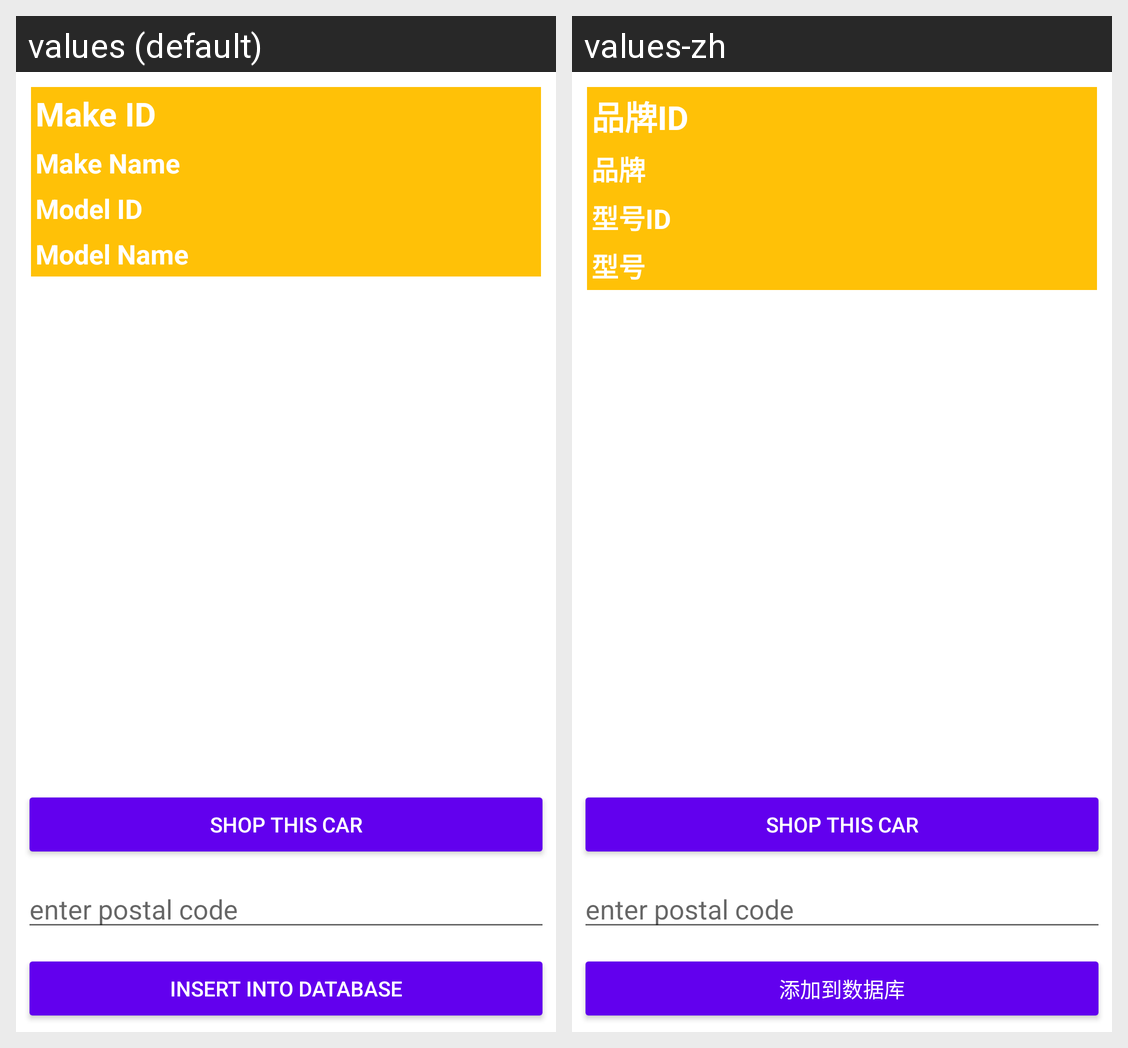

Locale-by-locale string values for the Android screen shown in this grid:
Android screen res/layout/activity_showcountrydetail.xml rendered under 2 locales, left to right: values (default), values-zh. Device: Nexus 5 (rendered at 1080×1920; each locale shown at half size, 540×960, under a caption strip naming it); theme Theme.FinalProject_CST2335.
Strings drawn on this screen, with the default value and each locale's value (text and hints the layout hard-codes, and strings that could not be matched under every locale, appear in the picture but are not listed):

make_id
  values: Make ID
  values-zh: 品牌ID

make_name
  values: Make Name
  values-zh: 品牌

model_id
  values: Model ID
  values-zh: 型号ID

model_name
  values: Model Name
  values-zh: 型号

insert_into_database
  values: Insert into Database
  values-zh: 添加到数据库
